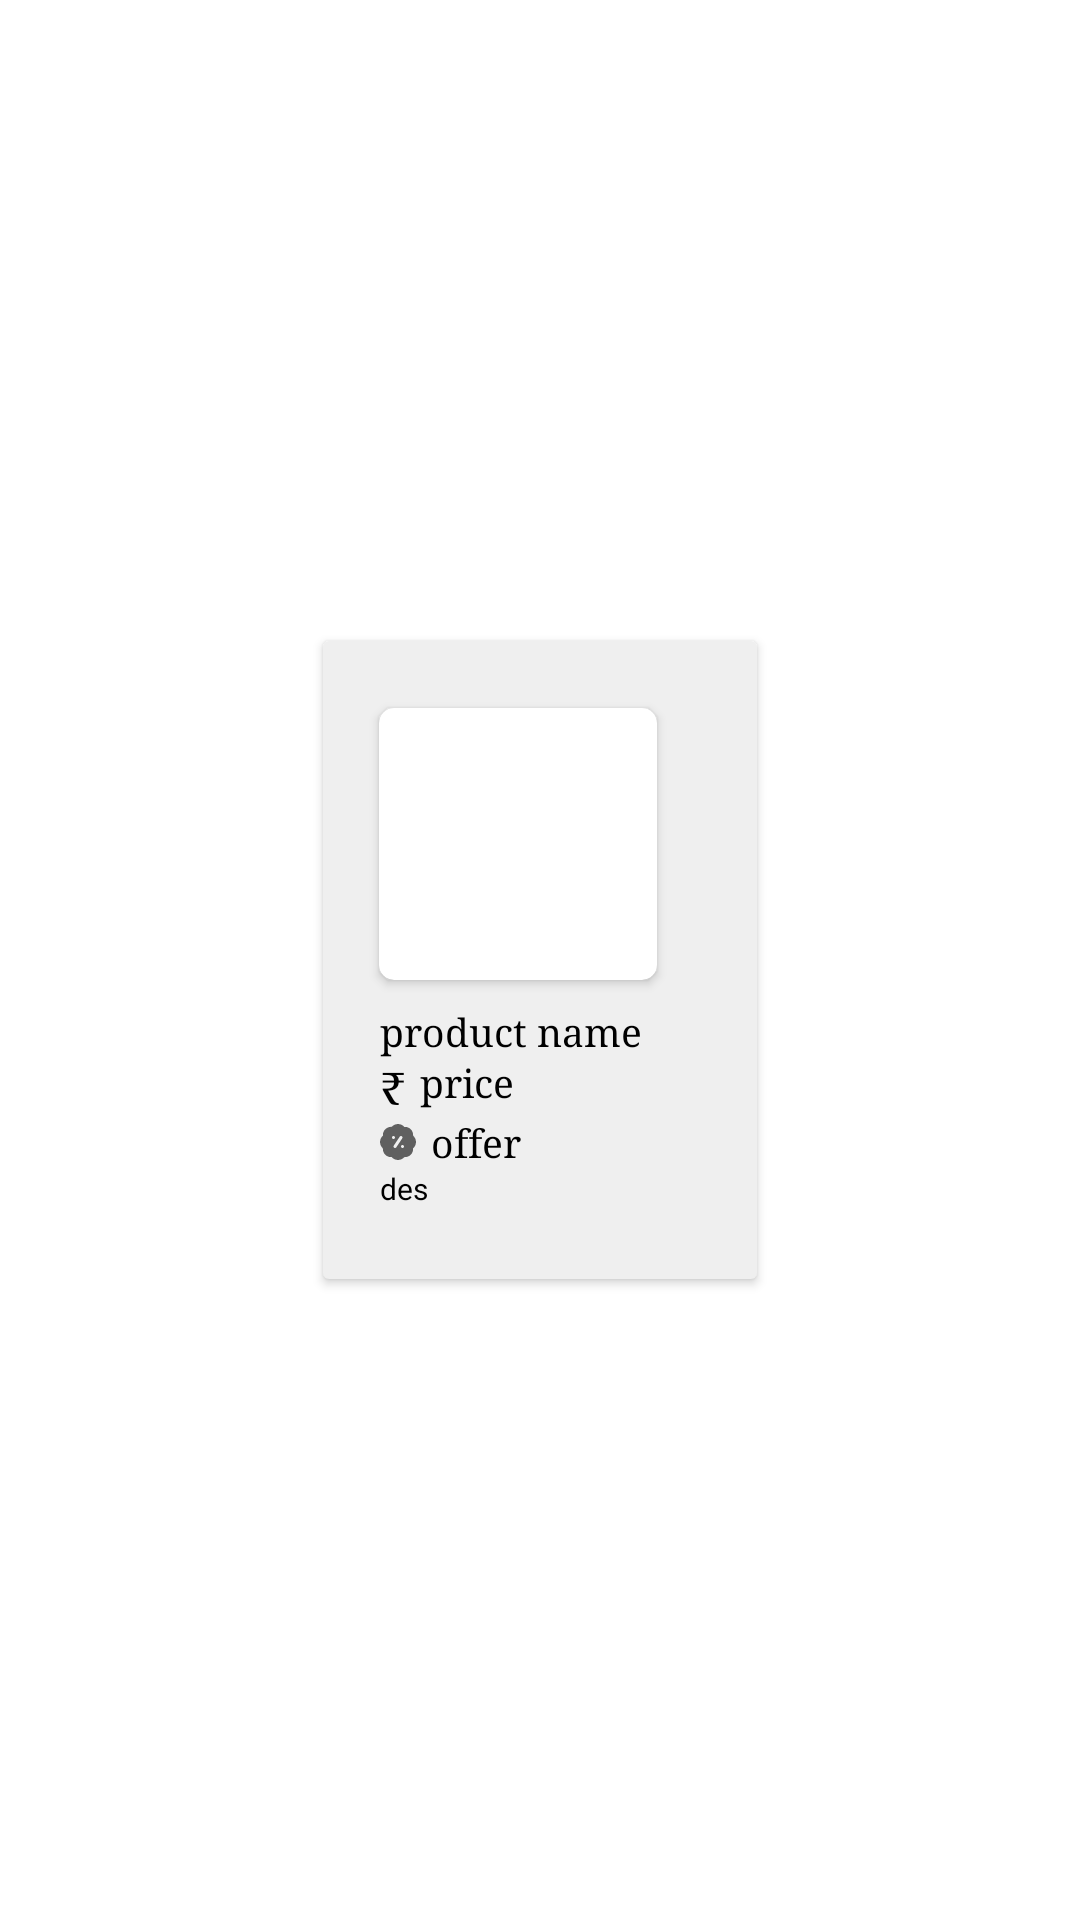

Reconstruct the res/layout file that produces this screen, plus the resources it refers to.
<!-- AndroidManifest.xml: application theme Theme.AdminShoppingApplication -->
<!-- res/layout/setcategryitem.xml -->
<?xml version="1.0" encoding="utf-8"?>
<RelativeLayout xmlns:android="http://schemas.android.com/apk/res/android"
    android:layout_width="170dp"
    android:layout_height="wrap_content"
    android:layout_marginTop="10dp"
    android:gravity="center"
    xmlns:app="http://schemas.android.com/apk/res-auto">

    <androidx.cardview.widget.CardView
        android:layout_width="150dp"
        android:layout_height="220dp"
        android:layout_centerInParent="true"
        android:backgroundTint="#EFEFEF"
        app:cardUseCompatPadding="true">

        <RelativeLayout
            android:layout_width="match_parent"
            android:layout_height="wrap_content"
            android:layout_gravity="center"
            android:layout_marginLeft="10dp"
            android:gravity="center">

            <RelativeLayout
                android:id="@+id/rv2"
                android:layout_width="wrap_content"
                android:layout_height="wrap_content"

                android:layout_marginTop="5dp"
                android:gravity="center">

                <androidx.cardview.widget.CardView
                    android:id="@+id/cvview"
                    android:layout_width="100dp"
                    android:layout_height="100dp"
                    android:padding="10dp"
                    app:cardCornerRadius="5dp"
                    app:cardUseCompatPadding="true">

                    <ImageView
                        android:id="@+id/userItemImg"
                        android:layout_width="match_parent"
                        android:layout_height="match_parent"

                        />

                </androidx.cardview.widget.CardView>

            </RelativeLayout>


            <RelativeLayout
                android:layout_width="wrap_content"
                android:layout_height="wrap_content"
                android:layout_below="@+id/rv2"
                android:padding="4dp">

                <TextView
                    android:id="@+id/nameTxt"
                    android:layout_width="100dp"
                    android:layout_height="wrap_content"
                    android:fontFamily="serif"
                    android:maxLines="2"
                    android:text="product name"
                    android:textColor="@color/black"
                    android:textSize="13dp" />

                <TextView
                    android:id="@+id/ruppes"
                    android:layout_width="wrap_content"
                    android:layout_height="wrap_content"
                    android:layout_below="@+id/nameTxt"
                    android:fontFamily="serif"
                    android:text="₹"
                    android:textColor="@color/black"
                    android:textSize="15dp" />

                <TextView
                    android:id="@+id/priceTxt"
                    android:layout_width="wrap_content"
                    android:layout_height="wrap_content"
                    android:layout_below="@id/nameTxt"
                    android:layout_marginLeft="5dp"
                    android:layout_toEndOf="@id/ruppes"
                    android:fontFamily="serif"
                    android:text="price"
                    android:textColor="@color/black"
                    android:textSize="13dp"

                    />

                <RelativeLayout
                    android:id="@+id/offerRelative"
                    android:layout_width="wrap_content"
                    android:layout_height="wrap_content"
                    android:layout_below="@id/ruppes"
                    android:layout_centerVertical="true">

                    <ImageView
                        android:id="@+id/offerImg"
                        android:layout_width="12dp"
                        android:layout_height="12dp"
                        android:layout_centerVertical="true"
                        android:src="@drawable/doffer" />

                    <TextView
                        android:id="@+id/offerTxt"
                        android:layout_width="wrap_content"
                        android:layout_height="wrap_content"
                        android:layout_centerVertical="true"
                        android:layout_marginLeft="5dp"
                        android:layout_toEndOf="@+id/offerImg"
                        android:fontFamily="serif"
                        android:text="offer"
                        android:textColor="@color/black"
                        android:textSize="13dp"

                        />
                </RelativeLayout>

                <TextView
                    android:layout_width="90dp"
                    android:id="@+id/description"
                    android:layout_height="wrap_content"
                    android:layout_below="@+id/offerRelative"
                    android:text="des"
                    android:textColor="@color/black"
                    android:textSize="10dp"
                    android:maxLines="2"
                    />
                <ImageView
                    android:id="@+id/likeBtn"
                    android:layout_width="20dp"
                    android:layout_height="20dp"
                    android:layout_below="@+id/offerRelative"
                    android:layout_alignParentRight="true"
                    android:layout_marginRight="10dp"
                    android:clickable="true"
                    android:foreground="?android:attr/selectableItemBackground"
                    android:src="@drawable/like" />

            </RelativeLayout>
        </RelativeLayout>
    </androidx.cardview.widget.CardView>
</RelativeLayout>
<!-- resources referenced by this layout -->
<resources>
  <color name="black">#FF000000</color>
  <!-- drawable doffer (drawable-v24) -->
  <vector xmlns:android="http://schemas.android.com/apk/res/android" android:width="24dp" android:height="24dp" android:viewportWidth="24" android:viewportHeight="24" android:tint="?attr/colorControlNormal"><path android:fillColor="@android:color/white" android:pathData="M24,12c0-1.626-.714-3.16-1.925-4.124,.14-1.622-.44-3.211-1.59-4.362-1.15-1.149-2.735-1.731-4.277-1.555-2.014-2.556-6.365-2.604-8.332-.035C4.643,1.54,1.534,4.584,1.96,7.792c-2.556,2.014-2.605,6.365-.035,8.333-.14,1.622,.44,3.211,1.59,4.362,1.15,1.149,2.737,1.731,4.277,1.555,2.014,2.556,6.365,2.604,8.332,.035,1.62,.139,3.21-.439,4.361-1.59,1.149-1.15,1.729-2.74,1.555-4.277,1.246-1.048,1.96-2.582,1.96-4.208Zm-16-3c.006-1.308,1.994-1.308,2,0-.006,1.308-1.994,1.308-2,0Zm2.832,6.555c-.308,.463-.933,.581-1.387,.277-.46-.306-.584-.927-.277-1.387l4-6c.306-.459,.926-.585,1.387-.277,.46,.306,.584,.927,.277,1.387l-4,6Zm4.168,.445c-1.308-.006-1.308-1.994,0-2,1.308,.006,1.308,1.994,0,2Z"/></vector>
  <style name="Theme.AdminShoppingApplication" parent="Theme.MaterialComponents.DayNight.NoActionBar">
          
          <item name="colorPrimary">@color/purple_500</item>
          <item name="colorPrimaryVariant">@color/purple_700</item>
          <item name="colorOnPrimary">@color/white</item>
          
          <item name="colorSecondary">@color/teal_200</item>
          <item name="colorSecondaryVariant">@color/teal_700</item>
          <item name="colorOnSecondary">@color/black</item>
  
  
  
          
          <item name="android:statusBarColor" tools:targetApi="l">?attr/colorPrimaryVariant</item>
          
  
      </style>
  <color name="purple_500">#FF6200EE</color>
  <color name="purple_700">#FF3700B3</color>
  <color name="white">#FFFFFFFF</color>
  <color name="teal_200">#FF03DAC5</color>
  <color name="teal_700">#FF018786</color>
</resources>
